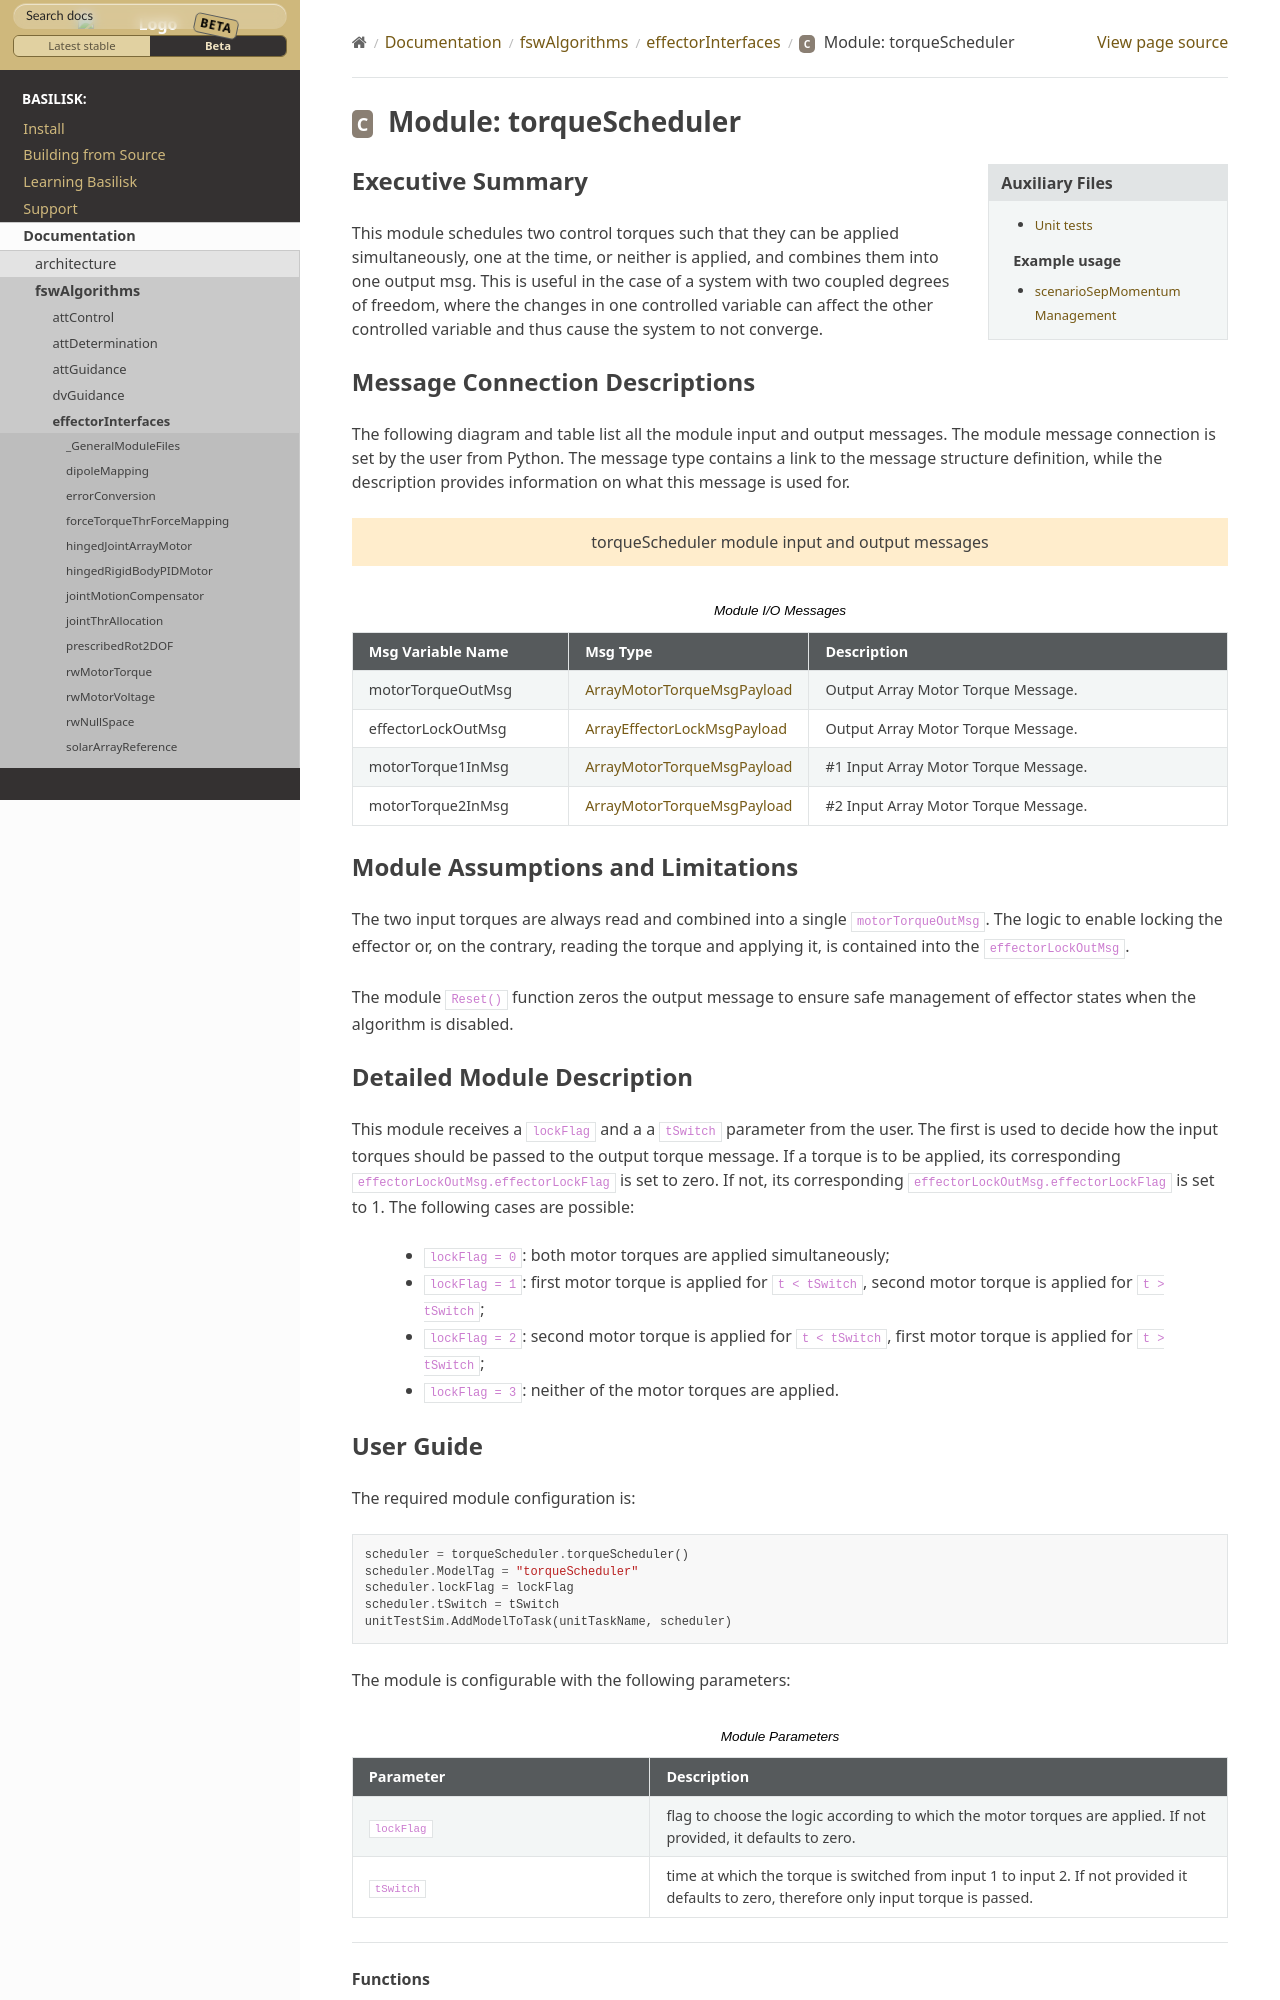

repository: AVSLab/basilisk · page: develop/Documentation/fswAlgorithms/effectorInterfaces/torqueScheduler/torqueScheduler.html · generator: sphinx

Executive Summary
-----------------

This module schedules two control torques such that they can be applied simultaneously, one at the time, or neither is applied, and combines them into one output msg.
This is useful in the case of a system with two coupled degrees of freedom, where the changes in one controlled variable can affect the other controlled variable and thus cause the system to not converge.


Message Connection Descriptions
-------------------------------
The following diagram and table list all the module input and output messages.  The module message connection is
set by the user from Python.  The message type contains a link to the message structure definition, while the
description provides information on what this message is used for.

.. bsk-module-io:: torqueScheduler
    :caption: Module I/O Messages

    output motorTorqueOutMsg ArrayMotorTorqueMsgPayload
        Output Array Motor Torque Message.
    output effectorLockOutMsg ArrayEffectorLockMsgPayload
        Output Array Motor Torque Message.
    input motorTorque1InMsg ArrayMotorTorqueMsgPayload
        #1 Input Array Motor Torque Message.
    input motorTorque2InMsg ArrayMotorTorqueMsgPayload
        #2 Input Array Motor Torque Message.

Module Assumptions and Limitations
----------------------------------
The two input torques are always read and combined into a single ``motorTorqueOutMsg``. The logic to enable locking the effector or, on the contrary, reading the torque and applying it, is contained into the ``effectorLockOutMsg``.

The module ``Reset()`` function zeros the output message to ensure safe management of effector states when the algorithm is disabled.
